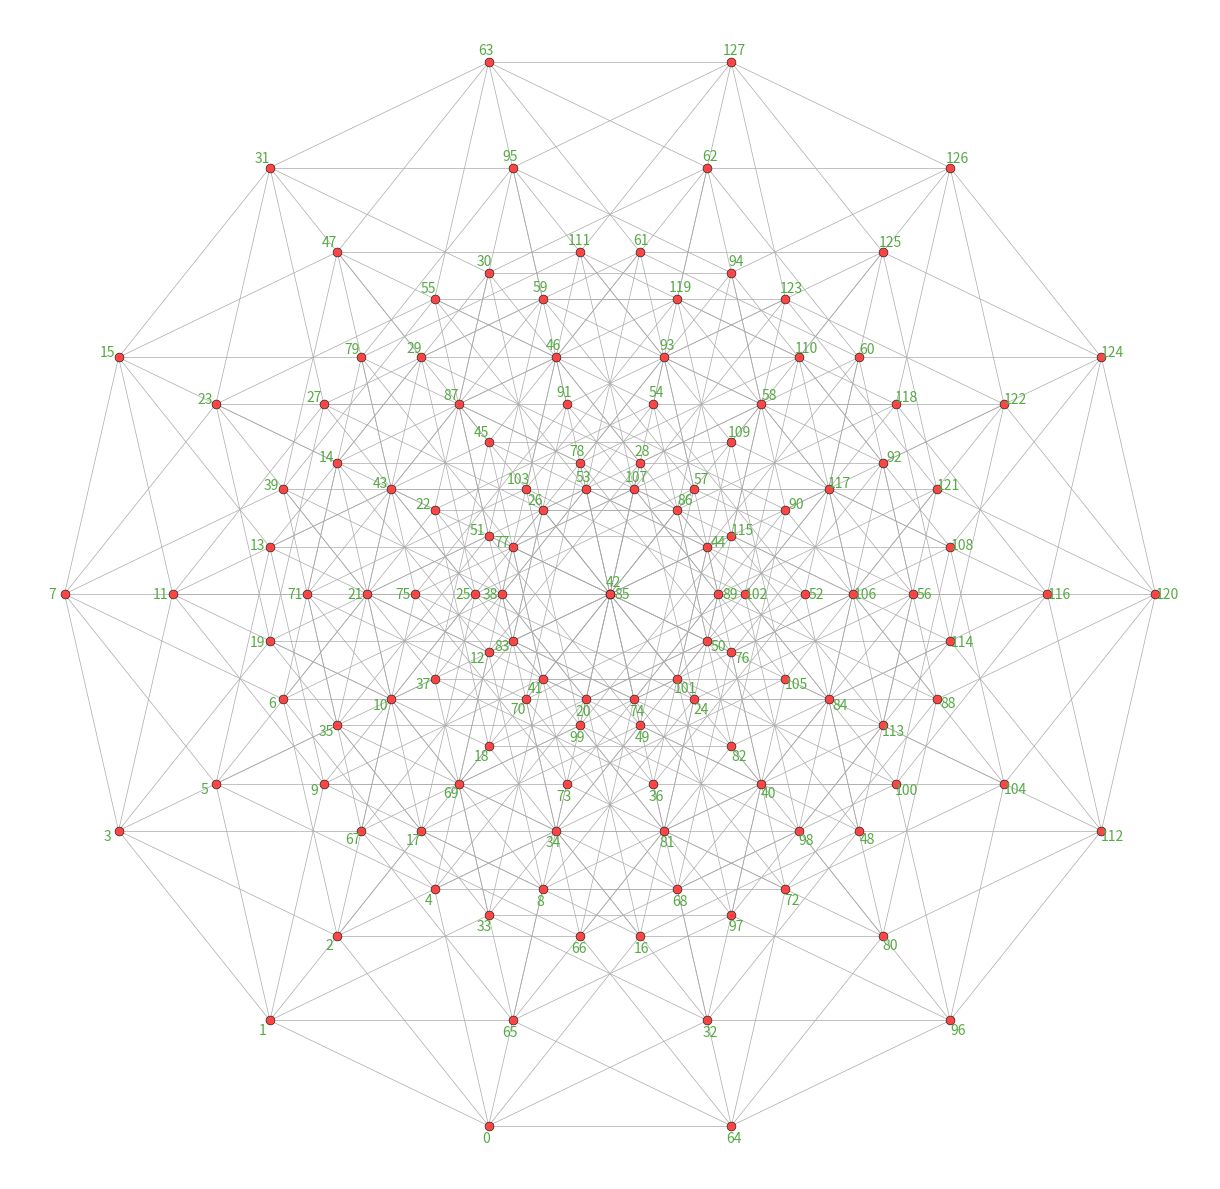

Python code for this plot:
import matplotlib.pyplot as plt
import numpy as np


def main():
    dimension = 7

    angles = np.pi * np.arange(dimension) / dimension
    basis = np.transpose([np.cos(angles), np.sin(angles)])

    vertex_count = 2 ** dimension
    vertex_ids = np.arange(vertex_count)
    vertex_codes = binary_code(vertex_ids, width=dimension)
    vertex_points = vertex_codes @ basis
    edges = hypercube(dimension)

    # vertex_labels = ["".join(str(digit) for digit in code) for code in vertex_codes]
    vertex_labels = [str(vid) for vid in vertex_ids]

    fig = plt.figure(figsize=(12, 12))
    ax = fig.add_axes([0, 0, 1, 1])
    draw_graph(ax, edges, vertex_points, vertex_labels)
    fig.savefig("output.png")


def binary_code(numbers, width):
    """
    Encode numbers as binary arrays of given width.
    """
    codes = []
    for number in numbers:
        code = [(number >> i) & 1 for i in reversed(range(width))]
        codes.append(code)
    return np.array(codes)


def hypercube(dimension):
    """
    Generate hypercube edges. Returns a list of pairs of joined vertices. Each
    vertex is identified by its integral code.
    """
    edges = []
    for n in range(dimension):
        vertices = 2 ** n
        new_edges = edges.copy()
        new_edges += [(i + vertices, j + vertices) for i, j in edges]
        new_edges += [(i, i + vertices) for i in range(vertices)]
        edges = new_edges
    return edges


def draw_graph(ax, edges, points, labels):
    label_margin = 0.05
    centroid = points.mean(0)

    ax.scatter(
        points[:, 0],
        points[:, 1],
        lw=0.5,
        s=40,
        edgecolor="#222",
        facecolor="#f44",
        zorder=2,
    )

    for point, label in zip(points, labels):
        outer = point - centroid
        outer = outer / np.linalg.norm(outer)

        ax.text(
            point[0] + outer[0] * label_margin,
            point[1] + outer[1] * label_margin,
            label,
            ha="center",
            va="center",
            fontsize=10,
            color="#5a4",
            zorder=3,
        )

    for i, j in edges:
        ax.plot(
            [points[i, 0], points[j, 0]],
            [points[i, 1], points[j, 1]],
            lw=0.5,
            color="#aaa",
            zorder=1,
        )

    ax.set_aspect("equal")
    ax.set_xticks([])
    ax.set_yticks([])
    for key in ax.spines:
        ax.spines[key].set_visible(False)


main()
